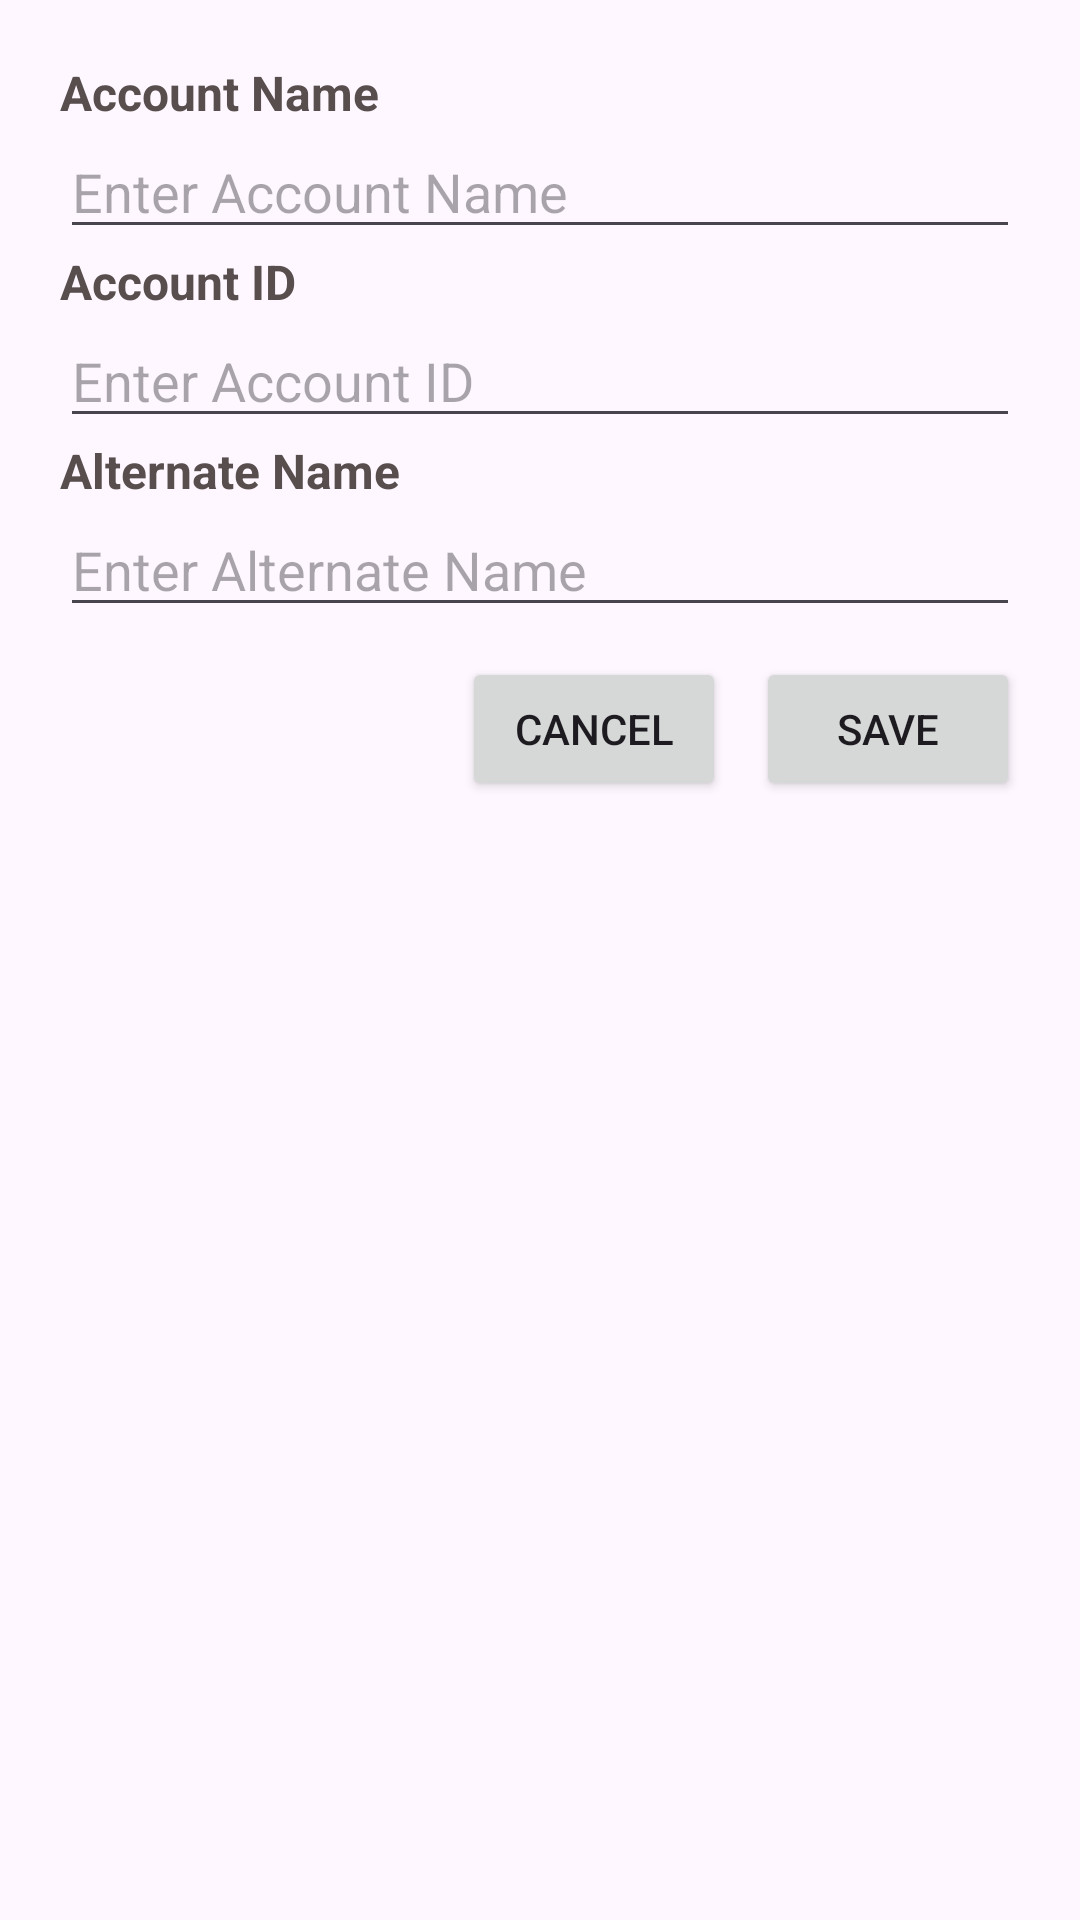

Write the Android layout XML for this screen, with the resource values it uses.
<!-- AndroidManifest.xml: application theme Theme.AndroidAssignment -->
<!-- res/layout/layout_update.xml -->
<LinearLayout xmlns:android="http://schemas.android.com/apk/res/android"
    android:layout_width="match_parent"
    android:layout_height="wrap_content"
    android:orientation="vertical"
    android:padding="20dp">

    
    <TextView
        android:layout_width="match_parent"
        android:layout_height="wrap_content"
        android:text="Account Name"
        style="@style/HeadingTextStyle_black"/>

    <EditText
        android:id="@+id/editActualName"
        android:layout_width="match_parent"
        android:layout_height="wrap_content"
        android:hint="Enter Account Name"
        android:inputType="textPersonName"
        />

    
    <TextView
        android:layout_width="match_parent"
        android:layout_height="wrap_content"
        android:text="Account ID"
        style="@style/HeadingTextStyle_black"/>

    <EditText
        android:id="@+id/editAccountId"
        android:layout_width="match_parent"
        android:layout_height="wrap_content"
        android:hint="Enter Account ID"
        android:inputType="number"
       />

    
    <TextView
        android:layout_width="match_parent"
        android:layout_height="wrap_content"
        android:text="Alternate Name"
        style="@style/HeadingTextStyle_black"/>

    <LinearLayout
        android:layout_width="match_parent"
        android:layout_height="wrap_content"
        android:orientation="horizontal"
        android:gravity="center_vertical">

        <EditText
            android:id="@+id/editSpeechToText"
            android:layout_width="0dp"
            android:layout_height="wrap_content"
            android:layout_weight="1"
            android:hint="Enter Alternate Name"
            android:inputType="textPersonName"/>


    </LinearLayout>

    
    <LinearLayout
        android:layout_width="match_parent"
        android:layout_height="wrap_content"
        android:orientation="horizontal"
        android:gravity="end"
        android:paddingTop="10dp">

        <androidx.appcompat.widget.AppCompatButton
            android:id="@+id/btnCancel"
            android:layout_width="wrap_content"
            android:layout_height="wrap_content"
            android:text="Cancel"/>

        <androidx.appcompat.widget.AppCompatButton
            android:id="@+id/btnSave"
            android:layout_width="wrap_content"
            android:layout_height="wrap_content"
            android:text="Save"
            android:layout_marginStart="10dp"/>
    </LinearLayout>

</LinearLayout>
<!-- resources referenced by this layout -->
<resources>
  <style name="HeadingTextStyle_black">
          <item name="android:textSize">16sp</item>
          <item name="android:textStyle">bold</item>
          <item name="android:textColor">@color/sos_text_black</item>
          <item name="android:fontFamily">sans-serif</item>
      </style>
  <style name="Theme.AndroidAssignment" parent="Base.Theme.AndroidAssignment" />
  <color name="sos_text_black">#584e4d</color>
  <style name="Base.Theme.AndroidAssignment" parent="Theme.Material3.DayNight.NoActionBar">
          <item name="android:windowFullscreen">true</item>
          <item name="android:windowNoTitle">true</item>
  
          
          <item name="android:statusBarColor">@android:color/black</item>
  
          
          <item name="android:navigationBarColor">@android:color/black</item>
      </style>
</resources>
